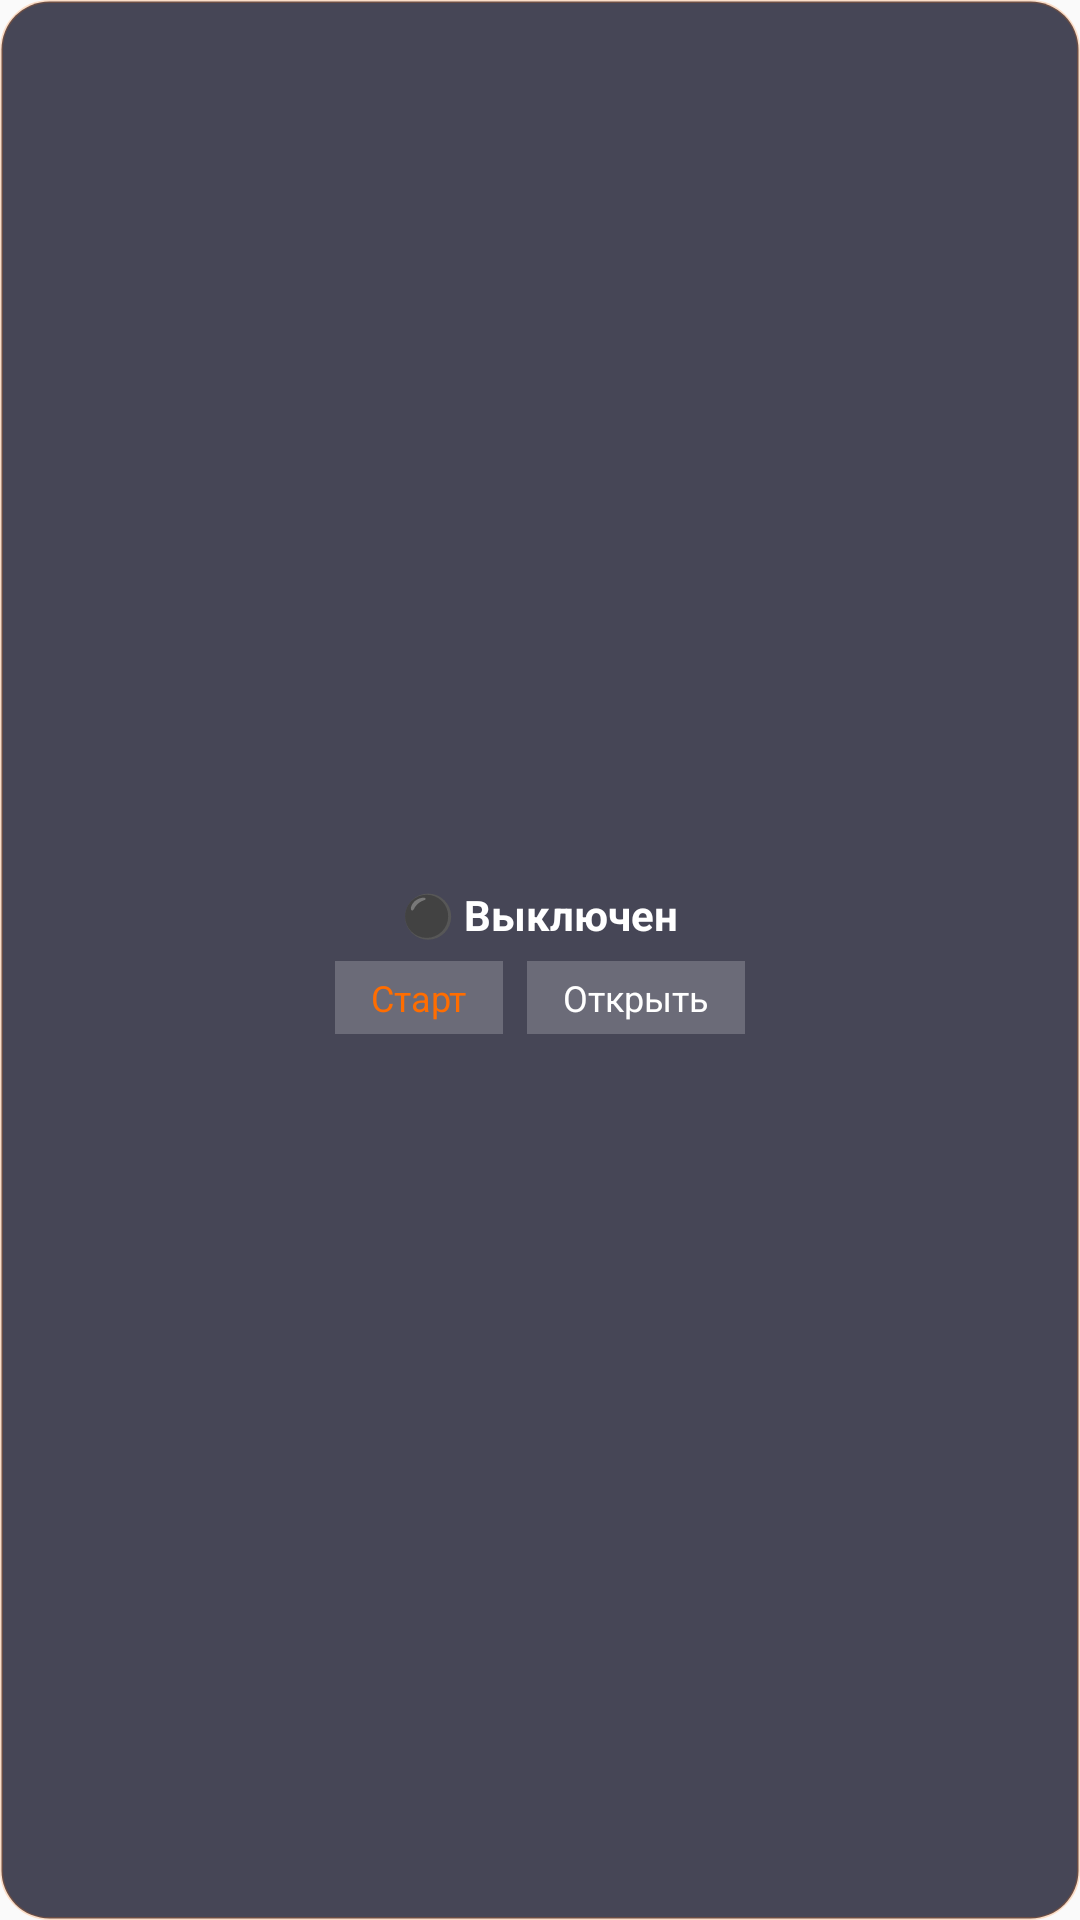

Layout XML and referenced resources for this Android screen:
<!-- AndroidManifest.xml: application theme Theme.TryaskaFon -->
<!-- res/layout/widget_shake.xml -->
<?xml version="1.0" encoding="utf-8"?>
<LinearLayout xmlns:android="http://schemas.android.com/apk/res/android"
    android:layout_width="match_parent"
    android:layout_height="match_parent"
    android:orientation="vertical"
    android:gravity="center"
    android:background="@drawable/widget_bg"
    android:padding="8dp">

    <TextView
        android:id="@+id/widgetTvStatus"
        android:layout_width="wrap_content"
        android:layout_height="wrap_content"
        android:text="⚫ Выключен"
        android:textSize="14sp"
        android:textColor="#FFFFFF"
        android:textStyle="bold"
        android:gravity="center" />

    <LinearLayout
        android:layout_width="match_parent"
        android:layout_height="wrap_content"
        android:orientation="horizontal"
        android:gravity="center"
        android:layout_marginTop="6dp">

        <TextView
            android:id="@+id/widgetBtnToggle"
            android:layout_width="wrap_content"
            android:layout_height="wrap_content"
            android:text="Старт"
            android:textSize="12sp"
            android:textColor="#FF6D00"
            android:background="#33FFFFFF"
            android:paddingHorizontal="12dp"
            android:paddingVertical="4dp"
            android:layout_marginEnd="8dp" />

        <TextView
            android:id="@+id/widgetBtnOpen"
            android:layout_width="wrap_content"
            android:layout_height="wrap_content"
            android:text="Открыть"
            android:textSize="12sp"
            android:textColor="#FFFFFF"
            android:background="#33FFFFFF"
            android:paddingHorizontal="12dp"
            android:paddingVertical="4dp" />
    </LinearLayout>

</LinearLayout>
<!-- resources referenced by this layout -->
<resources>
  <!-- drawable widget_bg (drawable) -->
  <?xml version="1.0" encoding="utf-8"?>
  <shape xmlns:android="http://schemas.android.com/apk/res/android"
      android:shape="rectangle">
      <corners android:radius="16dp" />
      <solid android:color="#CC1A1A2E" />
      <stroke android:width="1dp" android:color="#33FF6D00" />
  </shape>
  <style name="Theme.TryaskaFon" parent="Theme.MaterialComponents.DayNight.NoActionBar">
          <item name="colorPrimary">@color/primary</item>
          <item name="colorPrimaryVariant">@color/primary_dark</item>
          <item name="colorOnPrimary">@color/colorOnPrimary</item>
          <item name="colorSecondary">@color/accent</item>
          <item name="colorSecondaryVariant">@color/colorSecondaryVariant</item>
          <item name="colorOnSecondary">@color/colorOnSecondary</item>
          <item name="android:colorBackground">@color/background</item>
          <item name="colorSurface">@color/surface</item>
          <item name="colorOnSurface">@color/text_primary</item>
          <item name="colorError">@color/colorError</item>
          <item name="colorOnError">@color/colorOnError</item>
          <item name="android:statusBarColor">@color/primary_dark</item>
          <item name="android:navigationBarColor">@color/surface</item>
      </style>
  <color name="primary">#FF6D00</color>
  <color name="primary_dark">#E65100</color>
  <color name="colorOnPrimary">#FFFFFF</color>
  <color name="accent">#FFD180</color>
  <color name="colorSecondaryVariant">#FFB300</color>
  <color name="colorOnSecondary">#000000</color>
  <color name="background">#FAFAFA</color>
  <color name="surface">#FFFFFF</color>
  <color name="text_primary">#212121</color>
  <color name="colorError">#B00020</color>
  <color name="colorOnError">#FFFFFF</color>
</resources>
